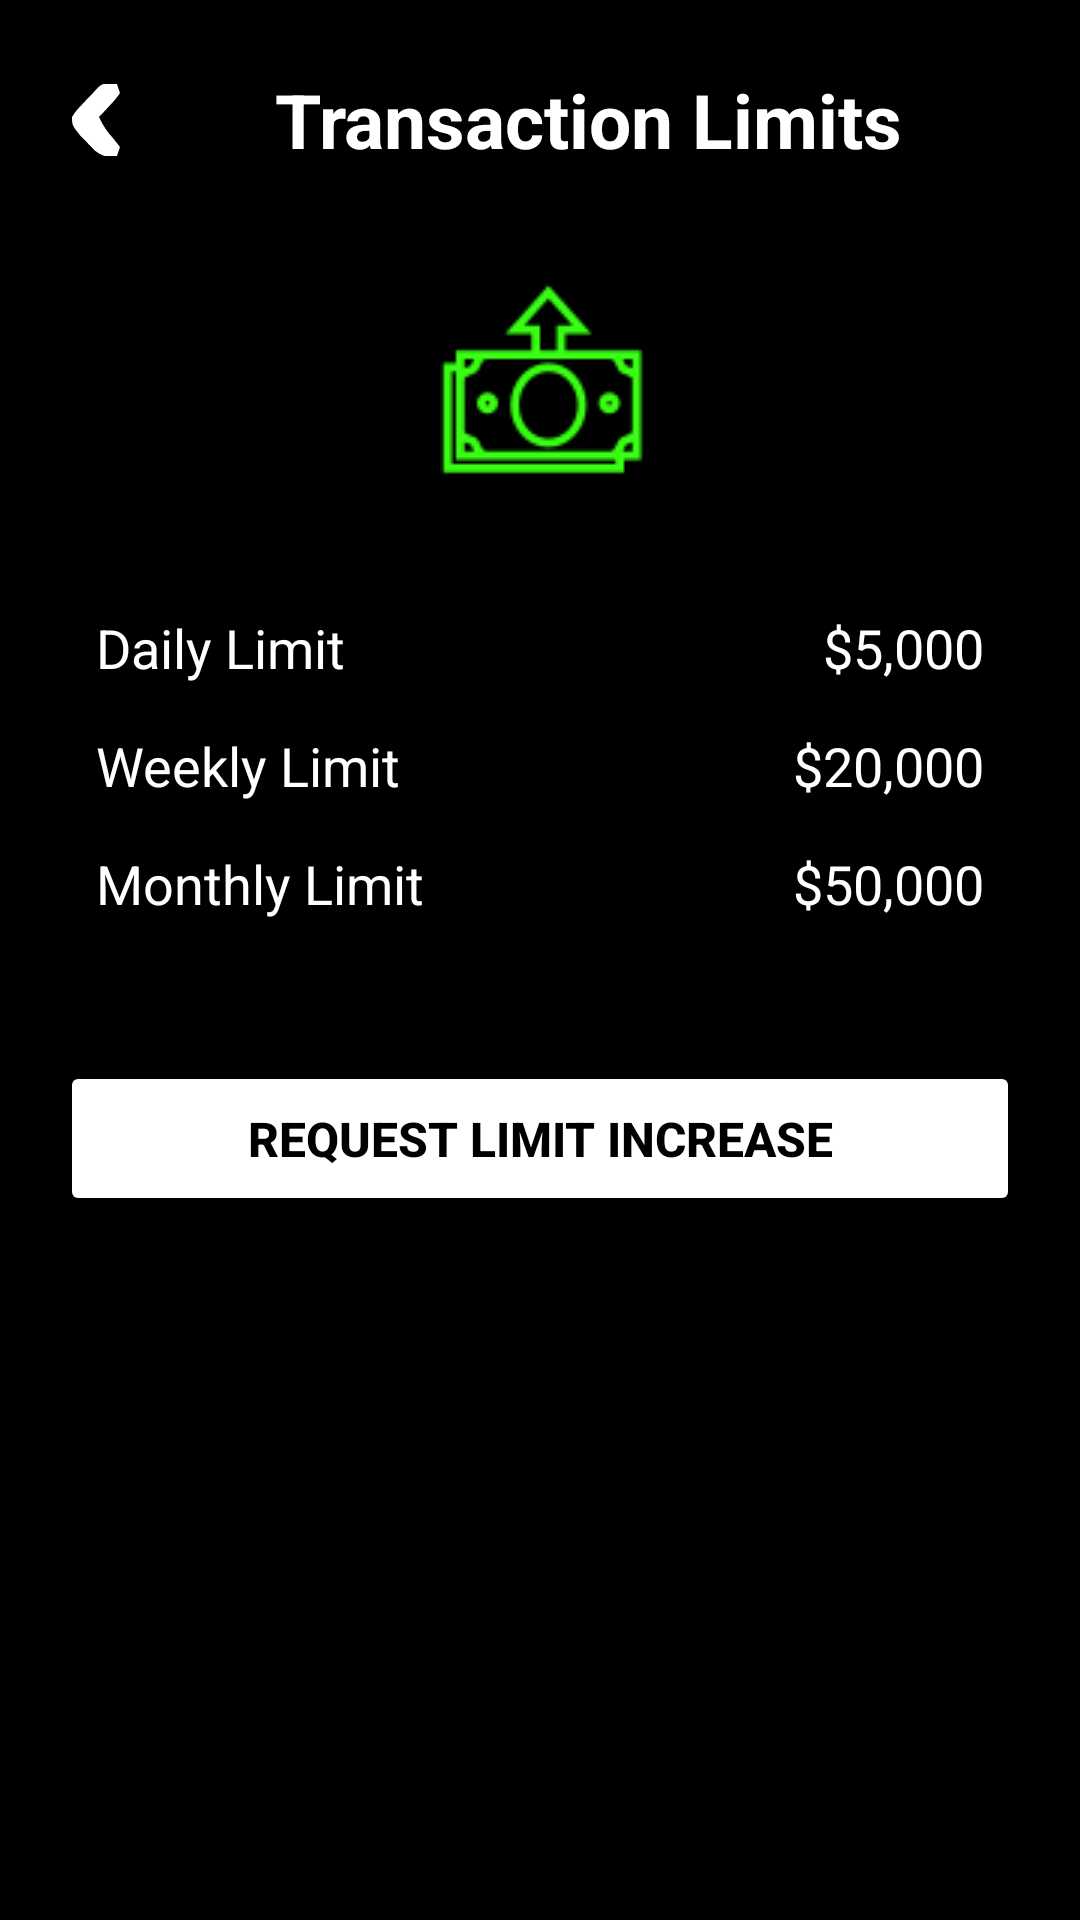

Here is an Android app screen rendered from its layout file. Give the layout XML and the strings, colors and styles it references.
<!-- AndroidManifest.xml: application theme Theme.SafeSenderApp -->
<!-- res/layout/activity_transaction_limit.xml -->
<?xml version="1.0" encoding="utf-8"?>
<androidx.constraintlayout.widget.ConstraintLayout xmlns:android="http://schemas.android.com/apk/res/android"
    xmlns:app="http://schemas.android.com/apk/res-auto"
    xmlns:tools="http://schemas.android.com/tools"
    android:id="@+id/main"
    android:layout_width="match_parent"
    android:layout_height="match_parent"
    tools:context=".TransactionLimit"
    android:background="@color/black">
    <RelativeLayout
        android:layout_margin="10dp"
        android:padding="10dp"
        android:layout_width="match_parent"
        android:layout_height="match_parent">

        
        <ImageView
            android:id="@+id/back"
            android:layout_width="wrap_content"
            android:layout_height="wrap_content"
            android:src="@drawable/back"
            android:layout_marginEnd="8dp"
            android:layout_marginTop="8dp"/>
        <TextView
            android:id="@+id/text"
            android:layout_width="match_parent"
            android:layout_height="wrap_content"
            android:layout_toEndOf="@+id/back"
            android:text="Transaction Limits"
            android:textSize="25sp"
            android:textStyle="bold"
            android:textColor="@color/white"
            android:layout_alignParentTop="true"
            android:gravity="center"
            android:layout_marginTop="3dp"
            android:layout_marginBottom="15dp"/>
        <ImageView
            android:id="@+id/trans_limit"
            android:layout_width="wrap_content"
            android:layout_height="wrap_content"
            android:src="@drawable/trans_limit"
            android:layout_below="@id/text"
            android:layout_centerHorizontal="true"
            android:layout_marginBottom="20dp"
            android:padding="10dp"
            android:layout_marginEnd="8dp"
            android:layout_marginTop="10dp" />

        
        <LinearLayout
            android:id="@+id/limits_container"
            android:layout_width="match_parent"
            android:layout_height="wrap_content"
            android:layout_below="@id/trans_limit"
            android:orientation="vertical"
            android:padding="12dp">

            
            <RelativeLayout
                android:layout_width="match_parent"
                android:layout_height="wrap_content"
                android:layout_marginBottom="15dp">
                <TextView
                    android:id="@+id/daily_limit_label"
                    android:layout_width="wrap_content"
                    android:layout_height="wrap_content"
                    android:text="Daily Limit"
                    android:textSize="18sp"
                    android:textColor="@color/white" />
                <TextView
                    android:id="@+id/daily_limit_value"
                    android:layout_width="wrap_content"
                    android:layout_height="wrap_content"
                    android:layout_alignParentEnd="true"
                    android:text="$5,000"
                    android:textSize="18sp"
                    android:textColor="@color/white" />
            </RelativeLayout>

            
            <RelativeLayout
                android:layout_width="match_parent"
                android:layout_height="wrap_content"
                android:layout_marginBottom="15dp">
                <TextView
                    android:id="@+id/weekly_limit_label"
                    android:layout_width="wrap_content"
                    android:layout_height="wrap_content"
                    android:text="Weekly Limit"
                    android:textSize="18sp"
                    android:textColor="@color/white" />
                <TextView
                    android:id="@+id/weekly_limit_value"
                    android:layout_width="wrap_content"
                    android:layout_height="wrap_content"
                    android:layout_alignParentEnd="true"
                    android:text="$20,000"
                    android:textSize="18sp"
                    android:textColor="@color/white" />
            </RelativeLayout>

            
            <RelativeLayout
                android:layout_width="match_parent"
                android:layout_height="wrap_content"
                android:layout_marginBottom="15dp">
                <TextView
                    android:id="@+id/monthly_limit_label"
                    android:layout_width="wrap_content"
                    android:layout_height="wrap_content"
                    android:text="Monthly Limit"
                    android:textSize="18sp"
                    android:textColor="@color/white" />
                <TextView
                    android:id="@+id/monthly_limit_value"
                    android:layout_width="wrap_content"
                    android:layout_height="wrap_content"
                    android:layout_alignParentEnd="true"
                    android:text="$50,000"
                    android:textSize="18sp"
                    android:textColor="@color/white" />
            </RelativeLayout>
        </LinearLayout>

        
        <Button
            android:id="@+id/request_limit_increase"
            android:layout_width="match_parent"
            android:layout_height="wrap_content"
            android:layout_below="@id/limits_container"
            android:layout_marginTop="20dp"
            android:text="Request Limit Increase"
            android:textSize="16sp"
            android:padding="15dp"
            android:textStyle="bold"
            android:textColor="@color/black"
            android:backgroundTint="@color/NeonGreen" />
    </RelativeLayout>

</androidx.constraintlayout.widget.ConstraintLayout>
<!-- resources referenced by this layout -->
<resources>
  <color name="black">#FF000000</color>
  <color name="white">#FFFFFFFF</color>
  <!-- drawable back: png bitmap (drawable, 438 bytes) -->
  <!-- drawable trans_limit: png bitmap (drawable, 1752 bytes) -->
  <style name="Theme.SafeSenderApp" parent="Base.Theme.SafeSenderApp" />
  <style name="Base.Theme.SafeSenderApp" parent="Theme.Material3.DayNight.NoActionBar">
          
          
          <item name="android:windowTranslucentStatus">true</item>
          <item name="android:windowDrawsSystemBarBackgrounds">true</item>
          <item name="android:statusBarColor">@android:color/transparent</item>
      </style>
</resources>
